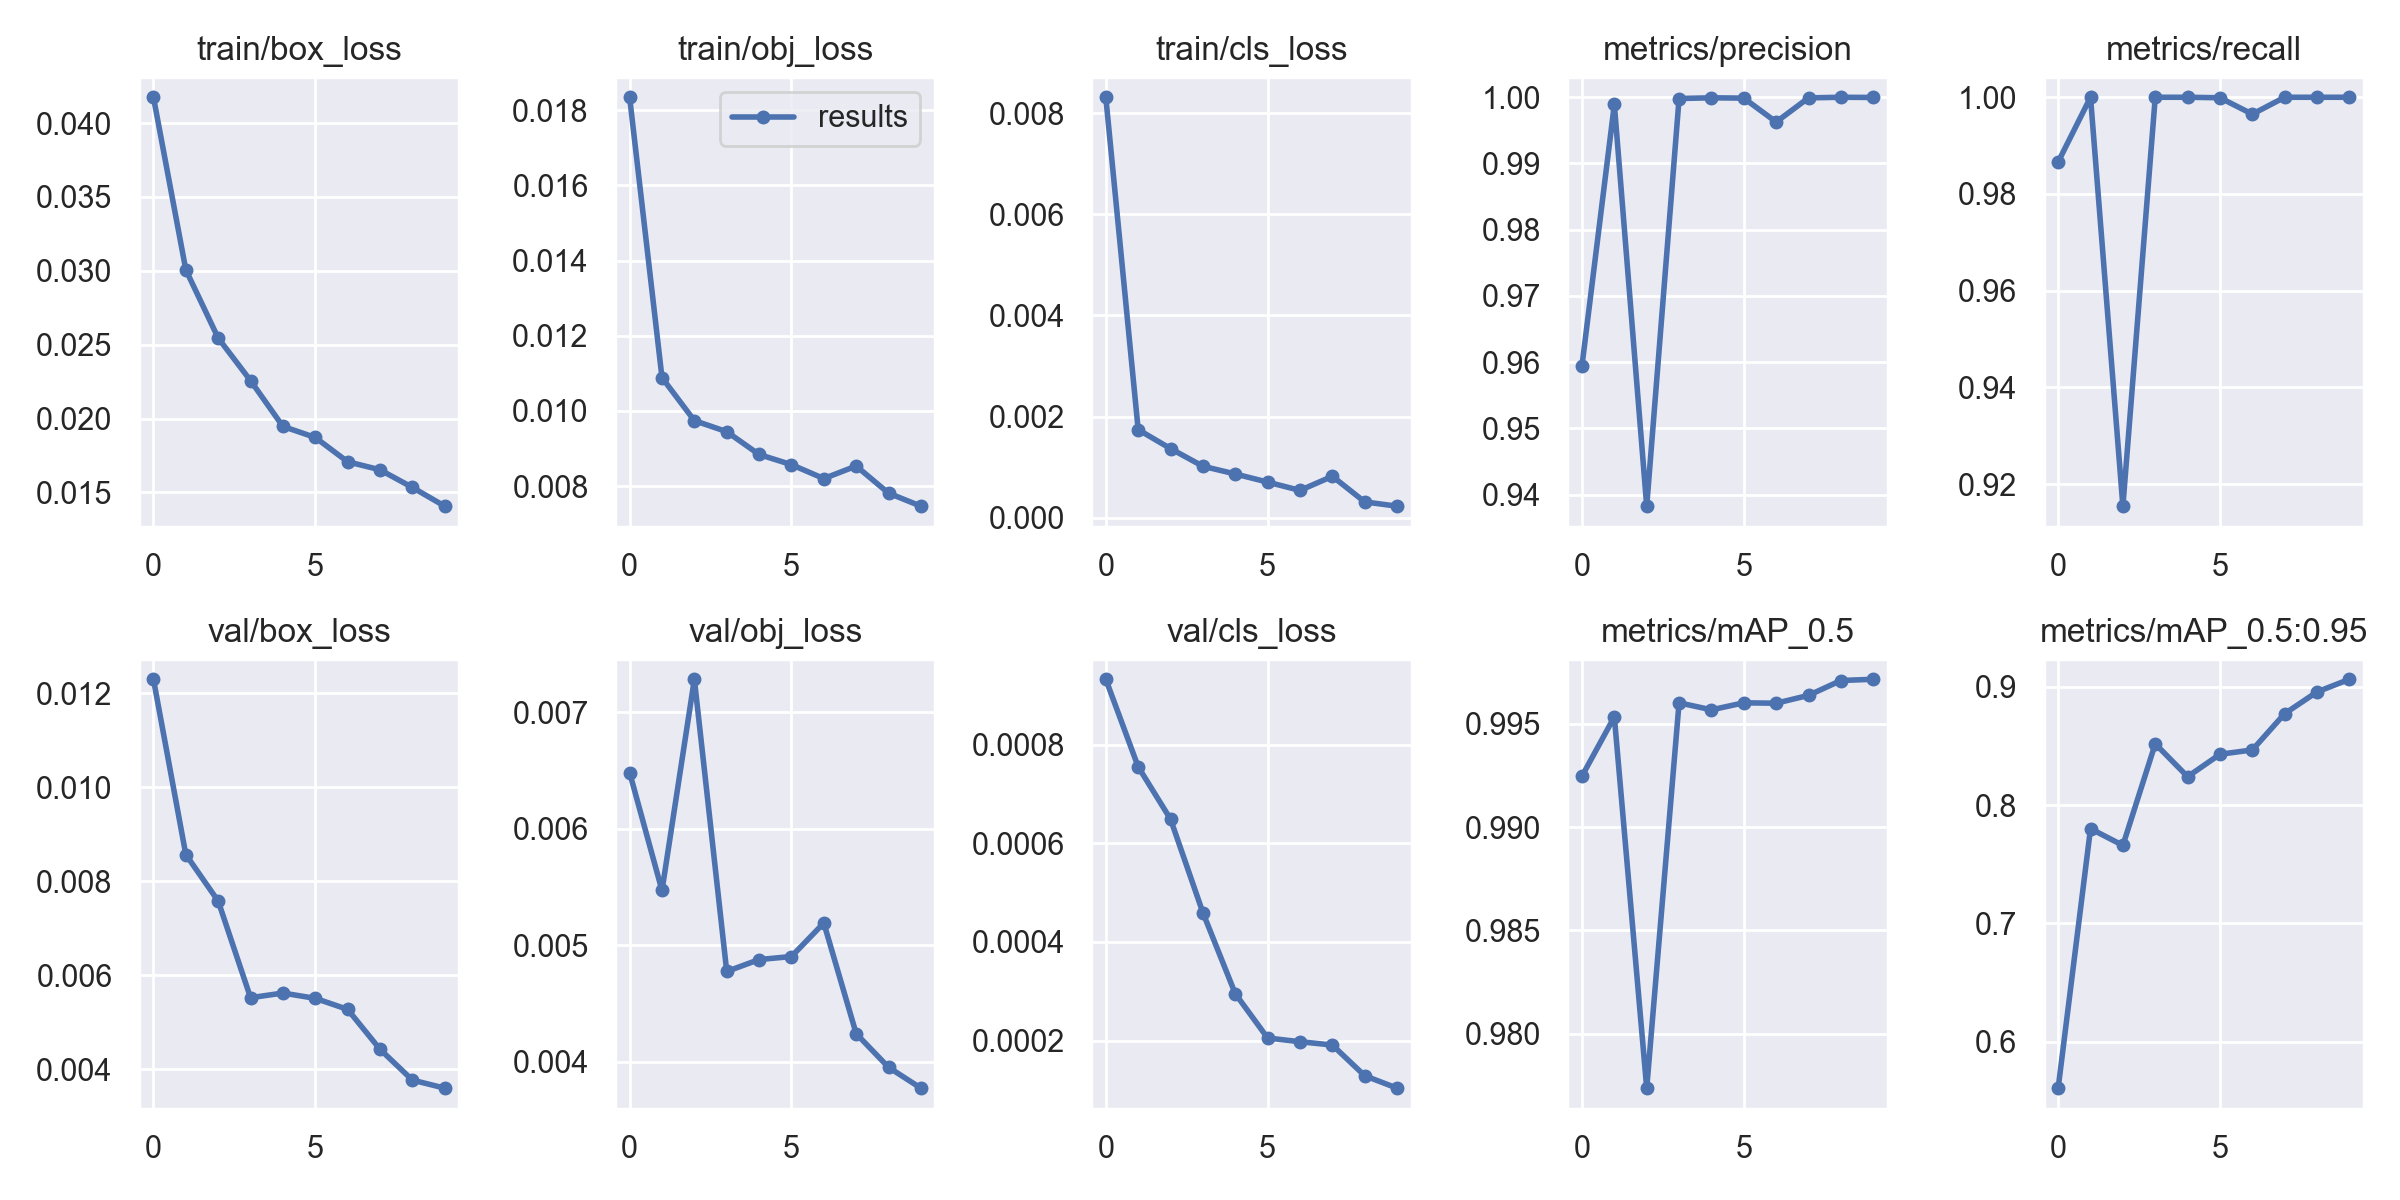

Data behind this chart, as committed beside it:
epoch, train/box_loss, train/obj_loss, train/cls_loss, metrics/precision, metrics/recall, metrics/mAP_0.5, metrics/mAP_0.5:0.95, val/box_loss, val/obj_loss, val/cls_loss, x/lr0, x/lr1, x/lr2
0, 0.04175, 0.01834, 0.008312, 0.9595, 0.9866, 0.9925, 0.5608, 0.01229, 0.006481, 0.0009323, 0.003325, 0.003325, 0.07008
1, 0.03007, 0.01089, 0.001741, 0.9989, 1, 0.9953, 0.78, 0.008564, 0.00547, 0.0007549, 0.006528, 0.006528, 0.03995
2, 0.02545, 0.009744, 0.001366, 0.9383, 0.9154, 0.9774, 0.7659, 0.007574, 0.007282, 0.0006488, 0.009228, 0.009228, 0.009316
3, 0.02257, 0.00945, 0.001017, 0.9998, 1, 0.996, 0.8517, 0.005518, 0.004775, 0.0004593, 0.008351, 0.008351, 0.008351
4, 0.01947, 0.008843, 0.0008646, 0.9999, 1, 0.9957, 0.8239, 0.005617, 0.004877, 0.0002951, 0.008351, 0.008351, 0.008351
5, 0.01872, 0.008572, 0.0007038, 0.9998, 0.9999, 0.996, 0.8429, 0.005504, 0.004903, 0.0002051, 0.007236, 0.007236, 0.007236
6, 0.01708, 0.008203, 0.0005398, 0.9962, 0.9965, 0.996, 0.8465, 0.005269, 0.005191, 0.0001976, 0.006, 0.006, 0.006
7, 0.01654, 0.008536, 0.0008188, 0.9999, 1, 0.9964, 0.8772, 0.00442, 0.004242, 0.0001909, 0.004764, 0.004764, 0.004764
8, 0.01534, 0.007815, 0.0003122, 1, 1, 0.9971, 0.8955, 0.003765, 0.003953, 0.0001287, 0.003649, 0.003649, 0.003649
9, 0.01408, 0.007468, 0.0002282, 0.9999, 1, 0.9972, 0.9062, 0.003593, 0.003774, 0.0001035, 0.002764, 0.002764, 0.002764
